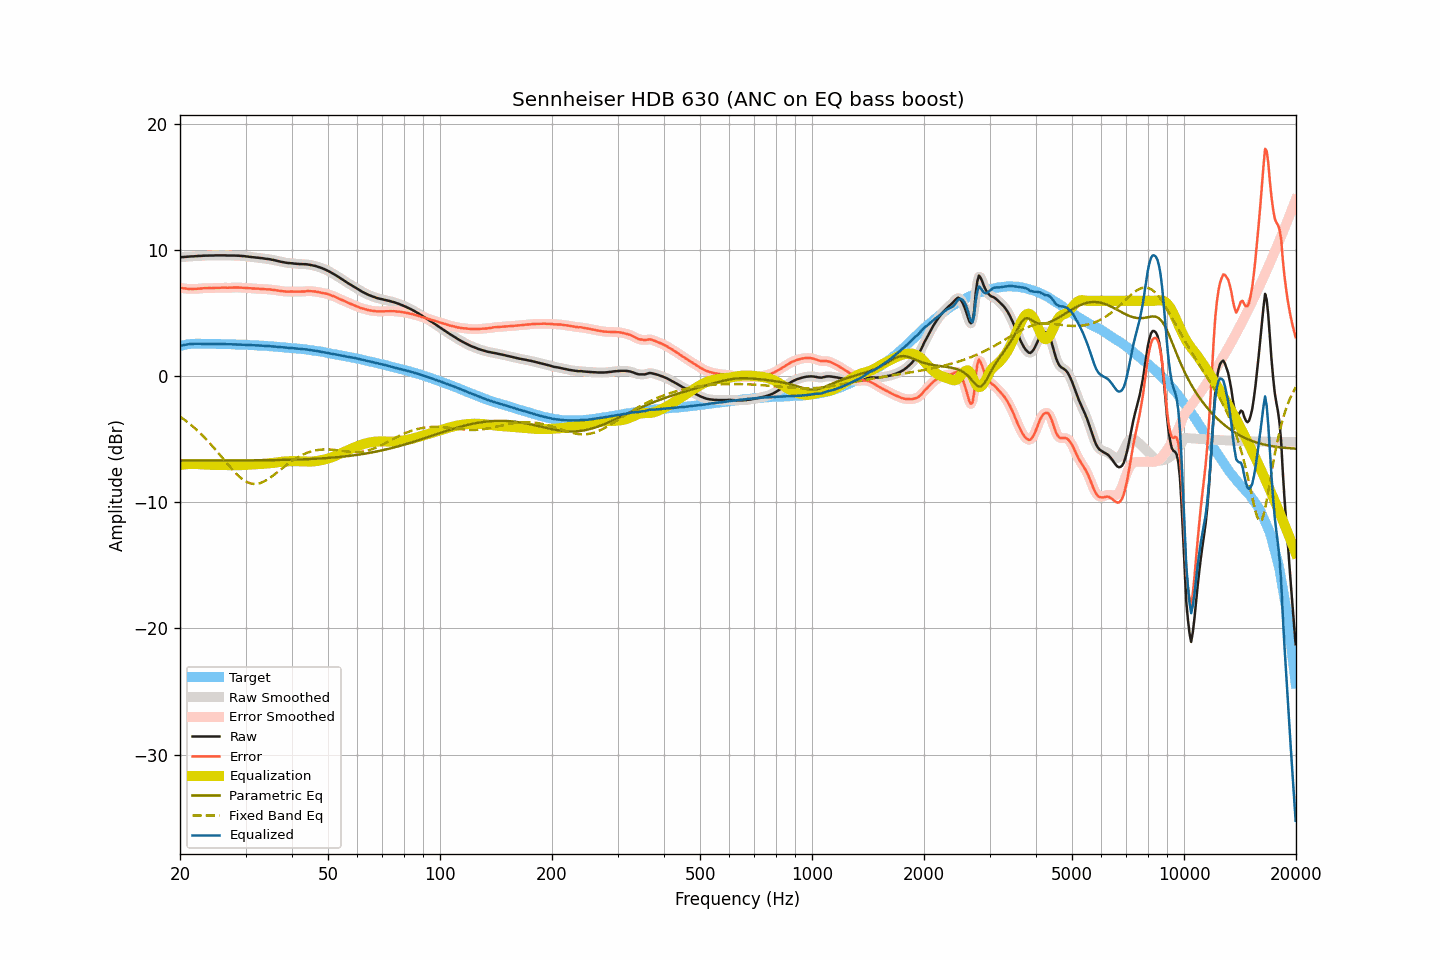

Data behind this chart, as committed beside it:
frequency, raw, smoothed, error, error_smoothed, equalization, parametric_eq, fixed_band_eq, equalized_raw, equalized_smoothed, target
20.00, 9.45, 9.45, 7.03, 7.03, -7.03, -6.67, -3.18, 2.42, 2.42, 2.42
20.20, 9.46, 9.46, 7.01, 7.01, -7.01, -6.67, -3.27, 2.45, 2.45, 2.45
20.40, 9.47, 9.47, 6.99, 7.00, -6.99, -6.67, -3.36, 2.48, 2.48, 2.48
20.61, 9.48, 9.48, 6.98, 6.98, -6.98, -6.67, -3.46, 2.50, 2.50, 2.50
20.81, 9.49, 9.49, 6.96, 6.96, -6.96, -6.67, -3.56, 2.53, 2.53, 2.53
21.02, 9.50, 9.50, 6.95, 6.95, -6.95, -6.67, -3.66, 2.55, 2.55, 2.56
21.23, 9.51, 9.51, 6.95, 6.94, -6.95, -6.67, -3.76, 2.56, 2.56, 2.57
21.44, 9.52, 9.52, 6.95, 6.94, -6.94, -6.67, -3.86, 2.58, 2.58, 2.58
21.66, 9.52, 9.52, 6.94, 6.94, -6.94, -6.67, -3.97, 2.58, 2.58, 2.58
21.87, 9.53, 9.53, 6.95, 6.94, -6.95, -6.67, -4.08, 2.59, 2.59, 2.58
22.09, 9.54, 9.54, 6.95, 6.95, -6.95, -6.67, -4.20, 2.59, 2.59, 2.59
22.31, 9.55, 9.55, 6.96, 6.96, -6.96, -6.67, -4.32, 2.59, 2.59, 2.59
22.54, 9.56, 9.56, 6.97, 6.97, -6.97, -6.67, -4.43, 2.59, 2.59, 2.59
22.76, 9.56, 9.57, 6.97, 6.98, -6.98, -6.67, -4.56, 2.58, 2.59, 2.59
22.99, 9.57, 9.57, 6.99, 6.99, -6.98, -6.67, -4.69, 2.59, 2.59, 2.58
23.22, 9.58, 9.58, 7.00, 7.00, -6.99, -6.67, -4.82, 2.59, 2.59, 2.58
23.45, 9.58, 9.58, 7.00, 7.00, -7.00, -6.67, -4.95, 2.58, 2.58, 2.58
23.69, 9.58, 9.59, 7.00, 7.01, -7.00, -6.67, -5.08, 2.58, 2.58, 2.58
23.92, 9.59, 9.59, 7.01, 7.01, -7.01, -6.67, -5.22, 2.58, 2.58, 2.58
24.16, 9.59, 9.59, 7.00, 7.01, -7.01, -6.67, -5.36, 2.58, 2.58, 2.59
24.40, 9.59, 9.59, 7.01, 7.01, -7.01, -6.67, -5.51, 2.58, 2.58, 2.59
24.65, 9.59, 9.59, 7.02, 7.02, -7.02, -6.67, -5.65, 2.57, 2.58, 2.58
24.89, 9.60, 9.60, 7.03, 7.02, -7.02, -6.67, -5.80, 2.58, 2.58, 2.57
25.14, 9.60, 9.60, 7.03, 7.03, -7.03, -6.67, -5.95, 2.58, 2.57, 2.57
25.39, 9.60, 9.60, 7.03, 7.03, -7.03, -6.67, -6.10, 2.57, 2.57, 2.57
25.65, 9.60, 9.60, 7.03, 7.03, -7.03, -6.67, -6.26, 2.57, 2.57, 2.57
25.91, 9.60, 9.60, 7.04, 7.04, -7.04, -6.67, -6.41, 2.57, 2.57, 2.56
26.16, 9.60, 9.60, 7.04, 7.04, -7.04, -6.67, -6.56, 2.56, 2.56, 2.56
26.43, 9.60, 9.60, 7.04, 7.04, -7.04, -6.67, -6.72, 2.56, 2.56, 2.56
26.69, 9.59, 9.59, 7.03, 7.04, -7.04, -6.67, -6.87, 2.55, 2.56, 2.56
26.96, 9.59, 9.59, 7.04, 7.04, -7.04, -6.67, -7.02, 2.55, 2.55, 2.56
27.23, 9.59, 9.59, 7.04, 7.04, -7.04, -6.67, -7.17, 2.55, 2.55, 2.55
27.50, 9.59, 9.59, 7.04, 7.04, -7.05, -6.67, -7.31, 2.55, 2.55, 2.55
27.77, 9.59, 9.59, 7.05, 7.05, -7.05, -6.67, -7.46, 2.54, 2.54, 2.54
28.05, 9.59, 9.59, 7.05, 7.05, -7.05, -6.67, -7.59, 2.54, 2.54, 2.54
28.33, 9.58, 9.59, 7.05, 7.05, -7.05, -6.67, -7.72, 2.53, 2.54, 2.53
28.62, 9.58, 9.58, 7.05, 7.05, -7.05, -6.67, -7.85, 2.53, 2.53, 2.53
28.90, 9.57, 9.57, 7.05, 7.05, -7.05, -6.67, -7.96, 2.53, 2.52, 2.53
29.19, 9.56, 9.56, 7.05, 7.04, -7.04, -6.67, -8.07, 2.52, 2.52, 2.51
29.48, 9.55, 9.55, 7.03, 7.03, -7.04, -6.67, -8.17, 2.52, 2.52, 2.52
29.78, 9.54, 9.54, 7.03, 7.03, -7.03, -6.67, -8.26, 2.51, 2.51, 2.51
30.08, 9.52, 9.52, 7.01, 7.02, -7.02, -6.66, -8.33, 2.50, 2.51, 2.51
30.38, 9.51, 9.51, 7.01, 7.01, -7.01, -6.66, -8.40, 2.50, 2.50, 2.50
30.68, 9.49, 9.49, 7.00, 7.00, -7.00, -6.66, -8.45, 2.49, 2.49, 2.49
30.99, 9.48, 9.48, 7.00, 6.99, -6.99, -6.66, -8.49, 2.49, 2.49, 2.48
31.30, 9.46, 9.46, 6.98, 6.98, -6.99, -6.66, -8.52, 2.48, 2.48, 2.48
31.61, 9.45, 9.45, 6.97, 6.98, -6.98, -6.66, -8.53, 2.47, 2.47, 2.48
31.93, 9.43, 9.43, 6.97, 6.97, -6.97, -6.66, -8.53, 2.46, 2.46, 2.47
32.24, 9.42, 9.42, 6.97, 6.96, -6.96, -6.66, -8.52, 2.46, 2.46, 2.45
32.57, 9.41, 9.41, 6.96, 6.96, -6.96, -6.66, -8.49, 2.46, 2.45, 2.45
32.89, 9.39, 9.40, 6.94, 6.95, -6.95, -6.66, -8.46, 2.44, 2.45, 2.45
33.22, 9.38, 9.38, 6.95, 6.94, -6.94, -6.65, -8.41, 2.44, 2.44, 2.44
33.55, 9.36, 9.36, 6.93, 6.93, -6.93, -6.65, -8.35, 2.43, 2.43, 2.43
33.89, 9.34, 9.34, 6.92, 6.92, -6.92, -6.65, -8.29, 2.42, 2.42, 2.42
34.23, 9.32, 9.33, 6.90, 6.91, -6.91, -6.65, -8.21, 2.41, 2.41, 2.42
34.57, 9.31, 9.31, 6.91, 6.90, -6.90, -6.65, -8.13, 2.41, 2.40, 2.40
34.92, 9.29, 9.29, 6.90, 6.89, -6.89, -6.65, -8.05, 2.40, 2.40, 2.39
35.27, 9.26, 9.27, 6.87, 6.88, -6.88, -6.64, -7.95, 2.38, 2.39, 2.39
35.62, 9.24, 9.24, 6.87, 6.87, -6.86, -6.64, -7.86, 2.38, 2.38, 2.37
35.97, 9.21, 9.21, 6.85, 6.85, -6.85, -6.64, -7.76, 2.37, 2.36, 2.36
... 635 more rows
